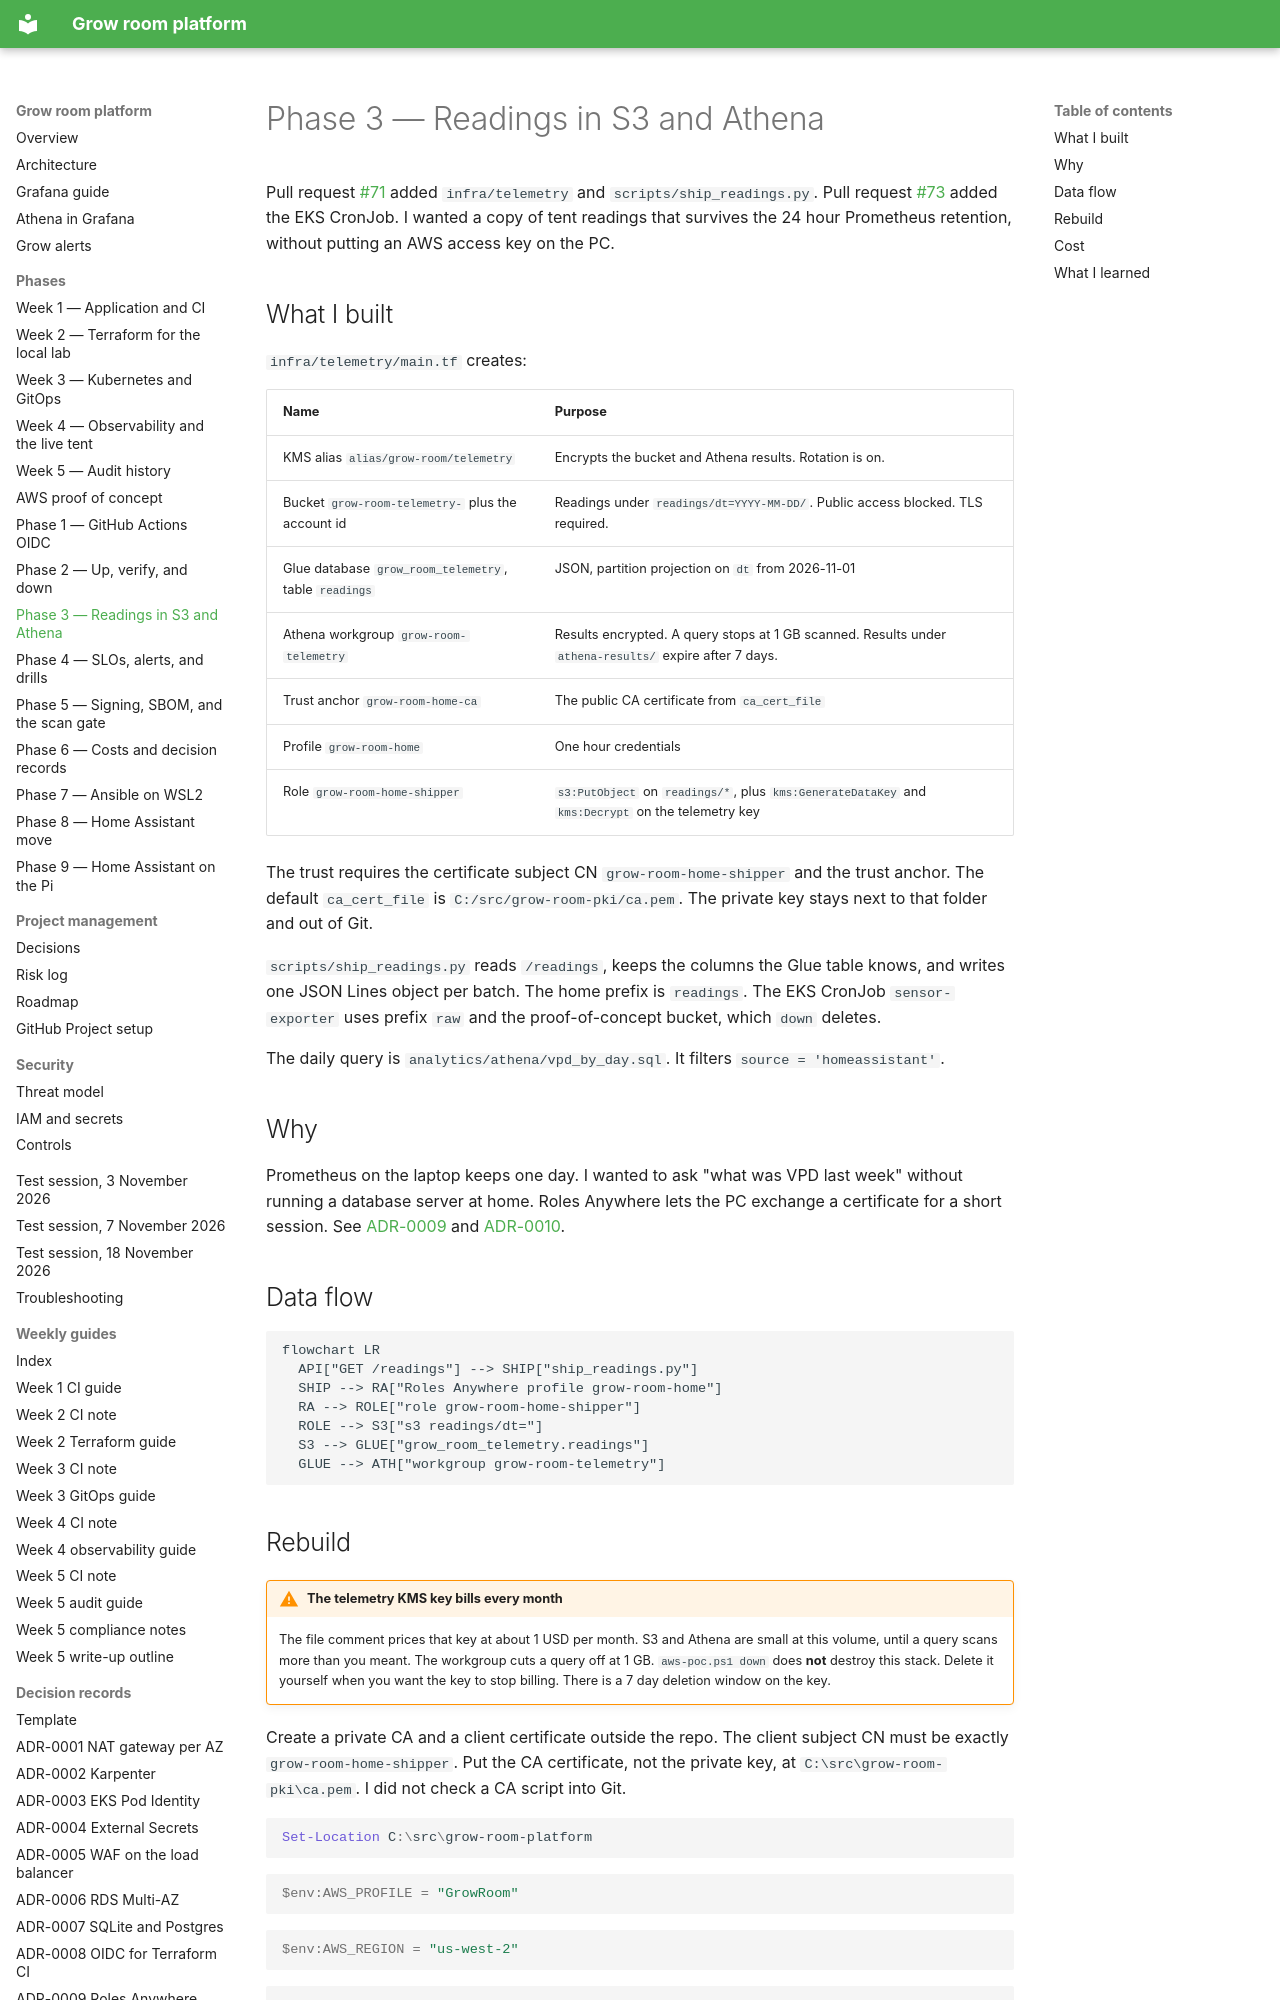

repository: TontoBlanco/grow-room-platform · page: phases/phase-3-telemetry/index.html · generator: mkdocs

# Phase 3 — Readings in S3 and Athena

Pull request [#71](https://github.com/TontoBlanco/grow-room-platform/pull/71) added `infra/telemetry` and `scripts/ship_readings.py`. Pull request [#73](https://github.com/TontoBlanco/grow-room-platform/pull/73) added the EKS CronJob. I wanted a copy of tent readings that survives the 24 hour Prometheus retention, without putting an AWS access key on the PC.

## What I built

`infra/telemetry/main.tf` creates:

| Name | Purpose |
| --- | --- |
| KMS alias `alias/grow-room/telemetry` | Encrypts the bucket and Athena results. Rotation is on. |
| Bucket `grow-room-telemetry-` plus the account id | Readings under `readings/dt=YYYY-MM-DD/`. Public access blocked. TLS required. |
| Glue database `grow_room_telemetry`, table `readings` | JSON, partition projection on `dt` from 2026-11-01 |
| Athena workgroup `grow-room-telemetry` | Results encrypted. A query stops at 1 GB scanned. Results under `athena-results/` expire after 7 days. |
| Trust anchor `grow-room-home-ca` | The public CA certificate from `ca_cert_file` |
| Profile `grow-room-home` | One hour credentials |
| Role `grow-room-home-shipper` | `s3:PutObject` on `readings/*`, plus `kms:GenerateDataKey` and `kms:Decrypt` on the telemetry key |

The trust requires the certificate subject CN `grow-room-home-shipper` and the trust anchor. The default `ca_cert_file` is `C:/src/grow-room-pki/ca.pem`. The private key stays next to that folder and out of Git.

`scripts/ship_readings.py` reads `/readings`, keeps the columns the Glue table knows, and writes one JSON Lines object per batch. The home prefix is `readings`. The EKS CronJob `sensor-exporter` uses prefix `raw` and the proof-of-concept bucket, which `down` deletes.

The daily query is `analytics/athena/vpd_by_day.sql`. It filters `source = 'homeassistant'`.

## Why

Prometheus on the laptop keeps one day. I wanted to ask "what was VPD last week" without running a database server at home. Roles Anywhere lets the PC exchange a certificate for a short session. See [ADR-0009](../adr/0009-roles-anywhere-shipper.md) and [ADR-0010](../adr/0010-s3-and-athena.md).

## Data flow

```mermaid
flowchart LR
  API["GET /readings"] --> SHIP["ship_readings.py"]
  SHIP --> RA["Roles Anywhere profile grow-room-home"]
  RA --> ROLE["role grow-room-home-shipper"]
  ROLE --> S3["s3 readings/dt="]
  S3 --> GLUE["grow_room_telemetry.readings"]
  GLUE --> ATH["workgroup grow-room-telemetry"]
```
